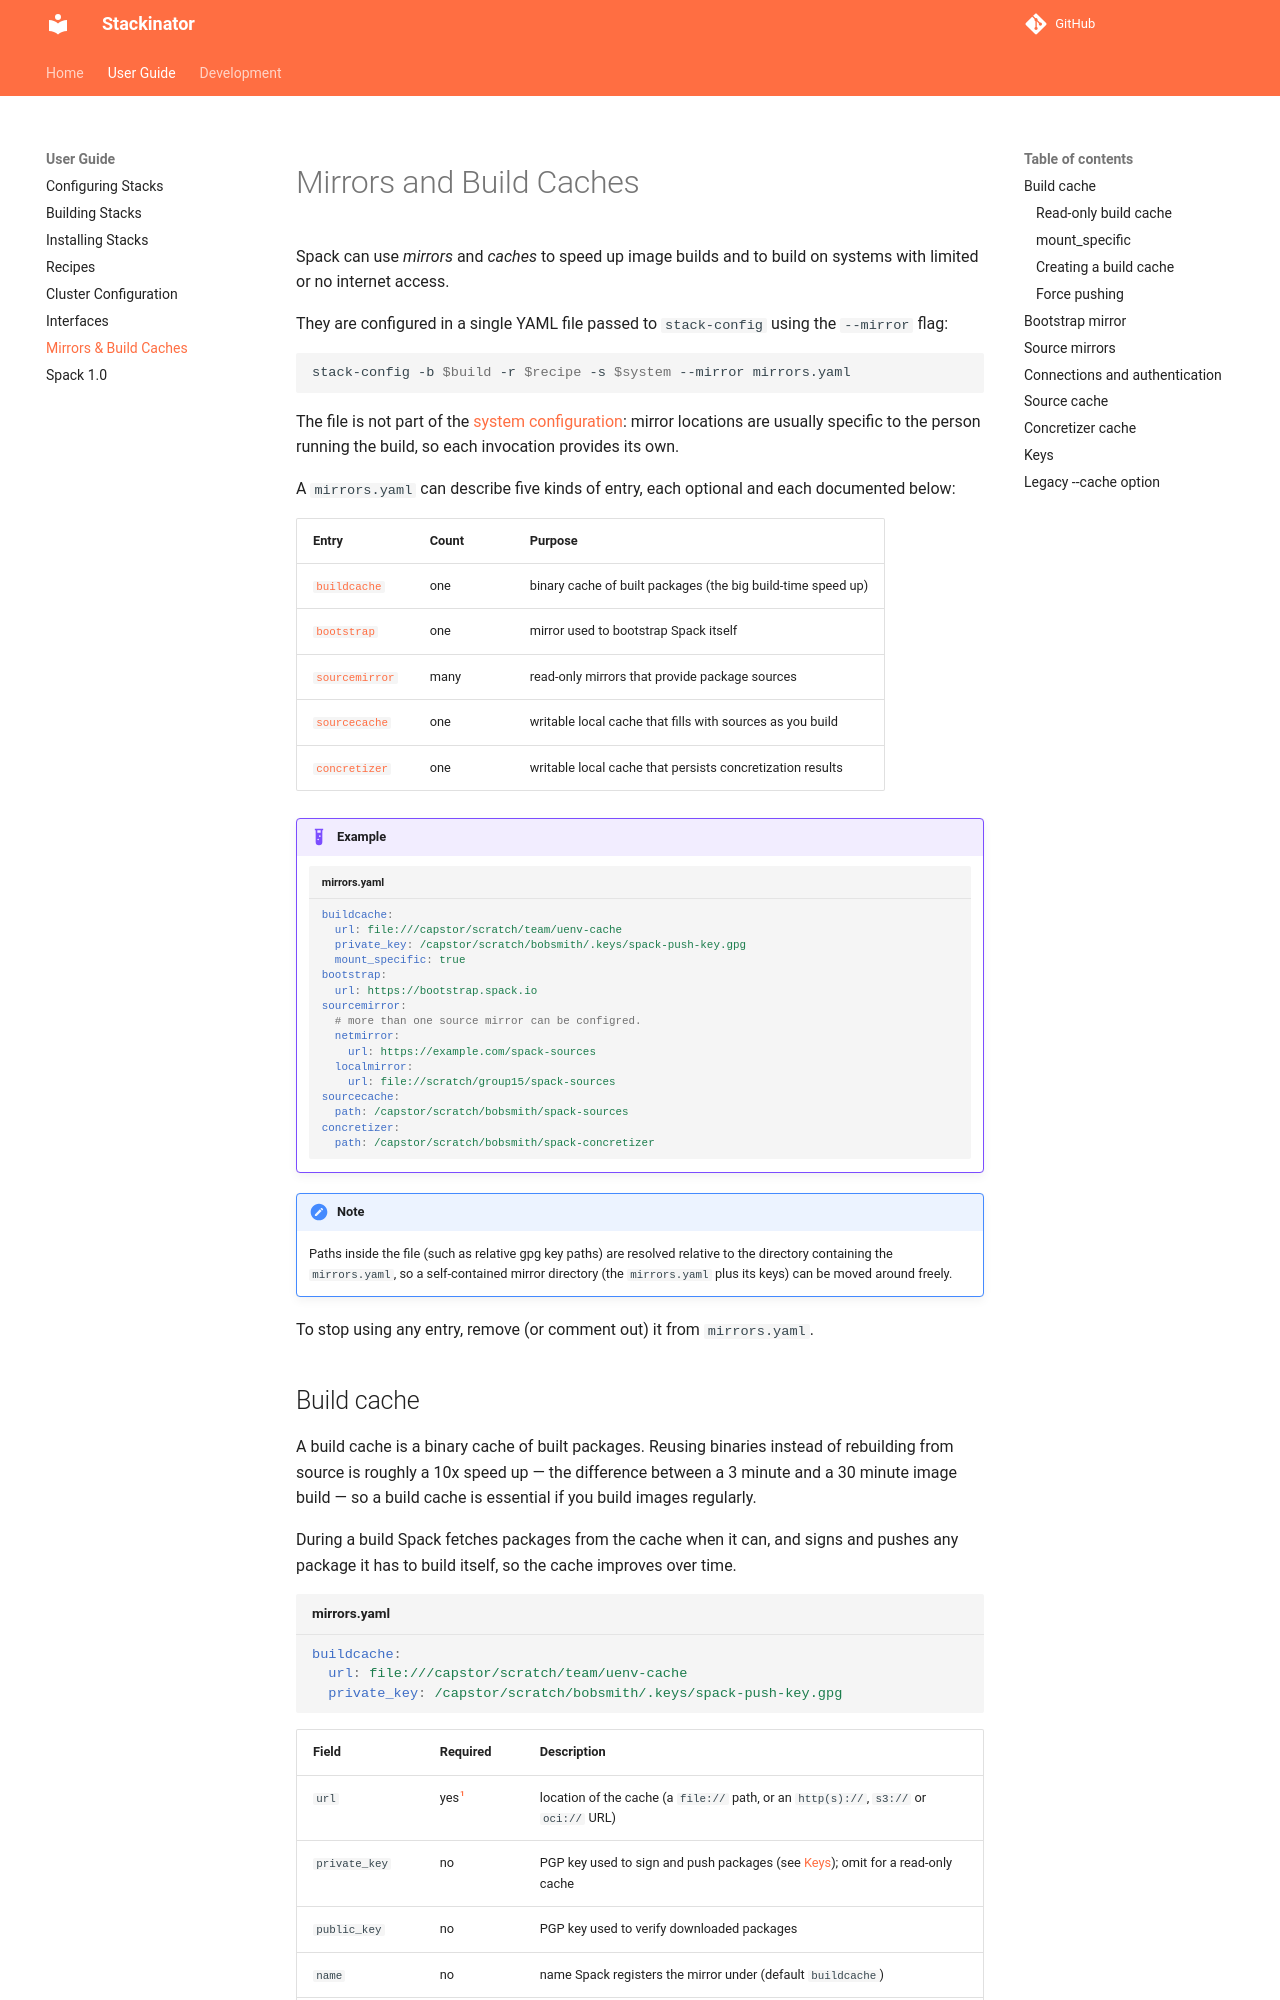

repository: eth-cscs/stackinator · page: mirrors/index.html · generator: mkdocs

[](){#ref-mirrors}
# Mirrors and Build Caches

Spack can use *mirrors* and *caches* to speed up image builds and to build on systems with limited or no internet access.

They are configured in a single YAML file passed to `stack-config` using the `--mirror` flag:

```bash
stack-config -b $build -r $recipe -s $system --mirror mirrors.yaml
```

The file is not part of the [system configuration][ref-cluster-config]: mirror locations are usually specific to the person running the build, so each invocation provides its own.

A `mirrors.yaml` can describe five kinds of entry, each optional and each documented below:

| Entry | Count | Purpose |
|-------|-------|---------|
| [`buildcache`](#build-cache)   | one  | binary cache of built packages (the big build-time speed up) |
| [`bootstrap`](#bootstrap-mirror) | one  | mirror used to bootstrap Spack itself |
| [`sourcemirror`](#source-mirrors) | many | read-only mirrors that provide package sources |
| [`sourcecache`](#source-cache)  | one  | writable local cache that fills with sources as you build |
| [`concretizer`](#concretizer-cache)  | one  | writable local cache that persists concretization results |

!!! example
    ```yaml title="mirrors.yaml"
    buildcache:
      url: file:///capstor/scratch/team/uenv-cache
      private_key: /capstor/scratch/bobsmith/.keys/spack-push-key.gpg
      mount_specific: true
    bootstrap:
      url: https://bootstrap.spack.io
    sourcemirror:
      # more than one source mirror can be configred.
      netmirror:
        url: https://example.com/spack-sources
      localmirror:
        url: file://scratch/group15/spack-sources
    sourcecache:
      path: /capstor/scratch/bobsmith/spack-sources
    concretizer:
      path: /capstor/scratch/bobsmith/spack-concretizer
    ```

!!! note
    Paths inside the file (such as relative gpg key paths) are resolved relative to the directory containing the `mirrors.yaml`, so a self-contained mirror directory (the `mirrors.yaml` plus its keys) can be moved around freely.


To stop using any entry, remove (or comment out) it from `mirrors.yaml`.
